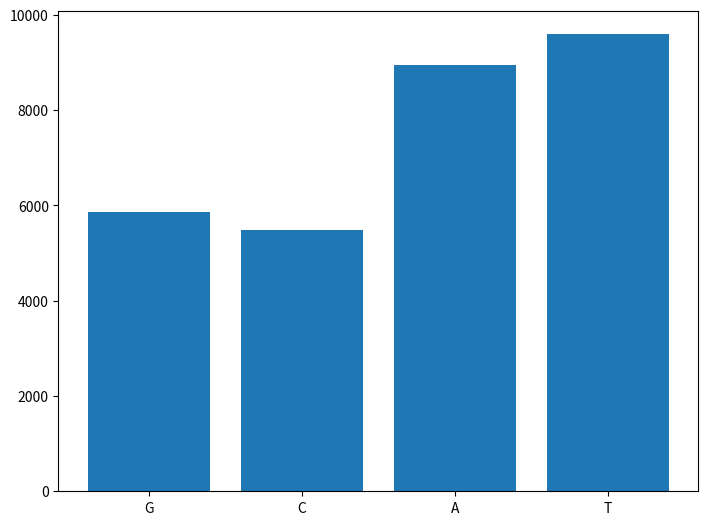

Reproduce this figure in Python.

# Download COVID-19 genome sequence
# https://transfer.ipk-gatersleben.de/upload2/Dcjrj6RO/COVID-19_genome_sequence%20.txt


seq = """ATTAAAGGTTTATACCTTCCCAGGTAACAAACCAACCAACTTTCGATCTCTTGTAGATCTGTTCTCTAAA
CGAACTTTAAAATCTGTGTGGCTGTCACTCGGCTGCATGCTTAGTGCACTCACGCAGTATAATTAATAAC
TAATTACTGTCGTTGACAGGACACGAGTAACTCGTCTATCTTCTGCAGGCTGCTTACGGTTTCGTCCGTG
TTGCAGCCGATCATCAGCACATCTAGGTTTCGTCCGGGTGTGACCGAAAGGTAAGATGGAGAGCCTTGTC
CCTGGTTTCAACGAGAAAACACACGTCCAACTCAGTTTGCCTGTTTTACAGGTTCGCGACGTGCTCGTAC
GTGGCTTTGGAGACTCCGTGGAGGAGGTCTTATCAGAGGCACGTCAACATCTTAAAGATGGCACTTGTGG
CTTAGTAGAAGTTGAAAAAGGCGTTTTGCCTCAACTTGAACAGCCCTATGTGTTCATCAAACGTTCGGAT
GCTCGAACTGCACCTCATGGTCATGTTATGGTTGAGCTGGTAGCAGAACTCGAAGGCATTCAGTACGGTC
GTAGTGGTGAGACACTTGGTGTCCTTGTCCCTCATGTGGGCGAAATACCAGTGGCTTACCGCAAGGTTCT
TCTTCGTAAGAACGGTAATAAAGGAGCTGGTGGCCATAGTTACGGCGCCGATCTAAAGTCATTTGACTTA
GGCGACGAGCTTGGCACTGATCCTTATGAAGATTTTCAAGAAAACTGGAACACTAAACATAGCAGTGGTG
TTACCCGTGAACTCATGCGTGAGCTTAACGGAGGGGCATACACTCGCTATGTCGATAACAACTTCTGTGG
CCCTGATGGCTACCCTCTTGAGTGCATTAAAGACCTTCTAGCACGTGCTGGTAAAGCTTCATGCACTTTG
TCCGAACAACTGGACTTTATTGACACTAAGAGGGGTGTATACTGCTGCCGTGAACATGAGCATGAAATTG
CTTGGTACACGGAACGTTCTGAAAAGAGCTATGAATTGCAGACACCTTTTGAAATTAAATTGGCAAAGAA
ATTTGACACCTTCAATGGGGAATGTCCAAATTTTGTATTTCCCTTAAATTCCATAATCAAGACTATTCAA
CCAAGGGTTGAAAAGAAAAAGCTTGATGGCTTTATGGGTAGAATTCGATCTGTCTATCCAGTTGCGTCAC
CAAATGAATGCAACCAAATGTGCCTTTCAACTCTCATGAAGTGTGATCATTGTGGTGAAACTTCATGGCA
GACGGGCGATTTTGTTAAAGCCACTTGCGAATTTTGTGGCACTGAGAATTTGACTAAAGAAGGTGCCACT
ACTTGTGGTTACTTACCCCAAAATGCTGTTGTTAAAATTTATTGTCCAGCATGTCACAATTCAGAAGTAG
GACCTGAGCATAGTCTTGCCGAATACCATAATGAATCTGGCTTGAAAACCATTCTTCGTAAGGGTGGTCG
CACTATTGCCTTTGGAGGCTGTGTGTTCTCTTATGTTGGTTGCCATAACAAGTGTGCCTATTGGGTTCCA
CGTGCTAGCGCTAACATAGGTTGTAACCATACAGGTGTTGTTGGAGAAGGTTCCGAAGGTCTTAATGACA
ACCTTCTTGAAATACTCCAAAAAGAGAAAGTCAACATCAATATTGTTGGTGACTTTAAACTTAATGAAGA
GATCGCCATTATTTTGGCATCTTTTTCTGCTTCCACAAGTGCTTTTGTGGAAACTGTGAAAGGTTTGGAT
TATAAAGCATTCAAACAAATTGTTGAATCCTGTGGTAATTTTAAAGTTACAAAAGGAAAAGCTAAAAAAG
GTGCCTGGAATATTGGTGAACAGAAATCAATACTGAGTCCTCTTTATGCATTTGCATCAGAGGCTGCTCG
TGTTGTACGATCAATTTTCTCCCGCACTCTTGAAACTGCTCAAAATTCTGTGCGTGTTTTACAGAAGGCC
GCTATAACAATACTAGATGGAATTTCACAGTATTCACTGAGACTCATTGATGCTATGATGTTCACATCTG
ATTTGGCTACTAACAATCTAGTTGTAATGGCCTACATTACAGGTGGTGTTGTTCAGTTGACTTCGCAGTG
GCTAACTAACATCTTTGGCACTGTTTATGAAAAACTCAAACCCGTCCTTGATTGGCTTGAAGAGAAGTTT
AAGGAAGGTGTAGAGTTTCTTAGAGACGGTTGGGAAATTGTTAAATTTATCTCAACCTGTGCTTGTGAAA
TTGTCGGTGGACAAATTGTCACCTGTGCAAAGGAAATTAAGGAGAGTGTTCAGACATTCTTTAAGCTTGT
AAATAAATTTTTGGCTTTGTGTGCTGACTCTATCATTATTGGTGGAGCTAAACTTAAAGCCTTGAATTTA
GGTGAAACATTTGTCACGCACTCAAAGGGATTGTACAGAAAGTGTGTTAAATCCAGAGAAGAAACTGGCC
TACTCATGCCTCTAAAAGCCCCAAAAGAAATTATCTTCTTAGAGGGAGAAACACTTCCCACAGAAGTGTT
AACAGAGGAAGTTGTCTTGAAAACTGGTGATTTACAACCATTAGAACAACCTACTAGTGAAGCTGTTGAA
GCTCCATTGGTTGGTACACCAGTTTGTATTAACGGGCTTATGTTGCTCGAAATCAAAGACACAGAAAAGT
ACTGTGCCCTTGCACCTAATATGATGGTAACAAACAATACCTTCACACTCAAAGGCGGTGCACCAACAAA
GGTTACTTTTGGTGATGACACTGTGATAGAAGTGCAAGGTTACAAGAGTGTGAATATCACTTTTGAACTT
GATGAAAGGATTGATAAAGTACTTAATGAGAAGTGCTCTGCCTATACAGTTGAACTCGGTACAGAAGTAA
ATGAGTTCGCCTGTGTTGTGGCAGATGCTGTCATAAAAACTTTGCAACCAGTATCTGAATTACTTACACC
ACTGGGCATTGATTTAGATGAGTGGAGTATGGCTACATACTACTTATTTGATGAGTCTGGTGAGTTTAAA
TTGGCTTCACATATGTATTGTTCTTTCTACCCTCCAGATGAGGATGAAGAAGAAGGTGATTGTGAAGAAG
AAGAGTTTGAGCCATCAACTCAATATGAGTATGGTACTGAAGATGATTACCAAGGTAAACCTTTGGAATT
TGGTGCCACTTCTGCTGCTCTTCAACCTGAAGAAGAGCAAGAAGAAGATTGGTTAGATGATGATAGTCAA
CAAACTGTTGGTCAACAAGACGGCAGTGAGGACAATCAGACAACTACTATTCAAACAATTGTTGAGGTTC
AACCTCAATTAGAGATGGAACTTACACCAGTTGTTCAGACTATTGAAGTGAATAGTTTTAGTGGTTATTT
AAAACTTACTGACAATGTATACATTAAAAATGCAGACATTGTGGAAGAAGCTAAAAAGGTAAAACCAACA
GTGGTTGTTAATGCAGCCAATGTTTACCTTAAACATGGAGGAGGTGTTGCAGGAGCCTTAAATAAGGCTA
CTAACAATGCCATGCAAGTTGAATCTGATGATTACATAGCTACTAATGGACCACTTAAAGTGGGTGGTAG
TTGTGTTTTAAGCGGACACAATCTTGCTAAACACTGTCTTCATGTTGTCGGCCCAAATGTTAACAAAGGT
GAAGACATTCAACTTCTTAAGAGTGCTTATGAAAATTTTAATCAGCACGAAGTTCTACTTGCACCATTAT
TATCAGCTGGTATTTTTGGTGCTGACCCTATACATTCTTTAAGAGTTTGTGTAGATACTGTTCGCACAAA
TGTCTACTTAGCTGTCTTTGATAAAAATCTCTATGACAAACTTGTTTCAAGCTTTTTGGAAATGAAGAGT
GAAAAGCAAGTTGAACAAAAGATCGCTGAGATTCCTAAAGAGGAAGTTAAGCCATTTATAACTGAAAGTA
AACCTTCAGTTGAACAGAGAAAACAAGATGATAAGAAAATCAAAGCTTGTGTTGAAGAAGTTACAACAAC
TCTGGAAGAAACTAAGTTCCTCACAGAAAACTTGTTACTTTATATTGACATTAATGGCAATCTTCATCCA
GATTCTGCCACTCTTGTTAGTGACATTGACATCACTTTCTTAAAGAAAGATGCTCCATATATAGTGGGTG
ATGTTGTTCAAGAGGGTGTTTTAACTGCTGTGGTTATACCTACTAAAAAGGCTGGTGGCACTACTGAAAT
GCTAGCGAAAGCTTTGAGAAAAGTGCCAACAGACAATTATATAACCACTTACCCGGGTCAGGGTTTAAAT
GGTTACACTGTAGAGGAGGCAAAGACAGTGCTTAAAAAGTGTAAAAGTGCCTTTTACATTCTACCATCTA
TTATCTCTAATGAGAAGCAAGAAATTCTTGGAACTGTTTCTTGGAATTTGCGAGAAATGCTTGCACATGC
AGAAGAAACACGCAAATTAATGCCTGTCTGTGTGGAAACTAAAGCCATAGTTTCAACTATACAGCGTAAA
TATAAGGGTATTAAAATACAAGAGGGTGTGGTTGATTATGGTGCTAGATTTTACTTTTACACCAGTAAAA
CAACTGTAGCGTCACTTATCAACACACTTAACGATCTAAATGAAACTCTTGTTACAATGCCACTTGGCTA
TGTAACACATGGCTTAAATTTGGAAGAAGCTGCTCGGTATATGAGATCTCTCAAAGTGCCAGCTACAGTT
TCTGTTTCTTCACCTGATGCTGTTACAGCGTATAATGGTTATCTTACTTCTTCTTCTAAAACACCTGAAG
AACATTTTATTGAAACCATCTCACTTGCTGGTTCCTATAAAGATTGGTCCTATTCTGGACAATCTACACA
ACTAGGTATAGAATTTCTTAAGAGAGGTGATAAAAGTGTATATTACACTAGTAATCCTACCACATTCCAC
CTAGATGGTGAAGTTATCACCTTTGACAATCTTAAGACACTTCTTTCTTTGAGAGAAGTGAGGACTATTA
AGGTGTTTACAACAGTAGACAACATTAACCTCCACACGCAAGTTGTGGACATGTCAATGACATATGGACA
ACAGTTTGGTCCAACTTATTTGGATGGAGCTGATGTTACTAAAATAAAACCTCATAATTCACATGAAGGT
AAAACATTTTATGTTTTACCTAATGATGACACTCTACGTGTTGAGGCTTTTGAGTACTACCACACAACTG
ATCCTAGTTTTCTGGGTAGGTACATGTCAGCATTAAATCACACTAAAAAGTGGAAATACCCACAAGTTAA
TGGTTTAACTTCTATTAAATGGGCAGATAACAACTGTTATCTTGCCACTGCATTGTTAACACTCCAACAA
ATAGAGTTGAAGTTTAATCCACCTGCTCTACAAGATGCTTATTACAGAGCAAGGGCTGGTGAAGCTGCTA
ACTTTTGTGCACTTATCTTAGCCTACTGTAATAAGACAGTAGGTGAGTTAGGTGATGTTAGAGAAACAAT
GAGTTACTTGTTTCAACATGCCAATTTAGATTCTTGCAAAAGAGTCTTGAACGTGGTGTGTAAAACTTGT
GGACAACAGCAGACAACCCTTAAGGGTGTAGAAGCTGTTATGTACATGGGCACACTTTCTTATGAACAAT
TTAAGAAAGGTGTTCAGATACCTTGTACGTGTGGTAAACAAGCTACAAAATATCTAGTACAACAGGAGTC
ACCTTTTGTTATGATGTCAGCACCACCTGCTCAGTATGAACTTAAGCATGGTACATTTACTTGTGCTAGT
GAGTACACTGGTAATTACCAGTGTGGTCACTATAAACATATAACTTCTAAAGAAACTTTGTATTGCATAG
ACGGTGCTTTACTTACAAAGTCCTCAGAATACAAAGGTCCTATTACGGATGTTTTCTACAAAGAAAACAG
TTACACAACAACCATAAAACCAGTTACTTATAAATTGGATGGTGTTGTTTGTACAGAAATTGACCCTAAG
TTGGACAATTATTATAAGAAAGACAATTCTTATTTCACAGAGCAACCAATTGATCTTGTACCAAACCAAC
CATATCCAAACGCAAGCTTCGATAATTTTAAGTTTGTATGTGATAATATCAAATTTGCTGATGATTTAAA
CCAGTTAACTGGTTATAAGAAACCTGCTTCAAGAGAGCTTAAAGTTACATTTTTCCCTGACTTAAATGGT
GATGTGGTGGCTATTGATTATAAACACTACACACCCTCTTTTAAGAAAGGAGCTAAATTGTTACATAAAC
CTATTGTTTGGCATGTTAACAATGCAACTAATAAAGCCACGTATAAACCAAATACCTGGTGTATACGTTG
TCTTTGGAGCACAAAACCAGTTGAAACATCAAATTCGTTTGATGTACTGAAGTCAGAGGACGCGCAGGGA
ATGGATAATCTTGCCTGCGAAGATCTAAAACCAGTCTCTGAAGAAGTAGTGGAAAATCCTACCATACAGA
AAGACGTTCTTGAGTGTAATGTGAAAACTACCGAAGTTGTAGGAGACATTATACTTAAACCAGCAAATAA
TAGTTTAAAAATTACAGAAGAGGTTGGCCACACAGATCTAATGGCTGCTTATGTAGACAATTCTAGTCTT
ACTATTAAGAAACCTAATGAATTATCTAGAGTATTAGGTTTGAAAACCCTTGCTACTCATGGTTTAGCTG
CTGTTAATAGTGTCCCTTGGGATACTATAGCTAATTATGCTAAGCCTTTTCTTAACAAAGTTGTTAGTAC
AACTACTAACATAGTTACACGGTGTTTAAACCGTGTTTGTACTAATTATATGCCTTATTTCTTTACTTTA
TTGCTACAATTGTGTACTTTTACTAGAAGTACAAATTCTAGAATTAAAGCATCTATGCCGACTACTATAG
CAAAGAATACTGTTAAGAGTGTCGGTAAATTTTGTCTAGAGGCTTCATTTAATTATTTGAAGTCACCTAA
TTTTTCTAAACTGATAAATATTATAATTTGGTTTTTACTATTAAGTGTTTGCCTAGGTTCTTTAATCTAC
TCAACCGCTGCTTTAGGTGTTTTAATGTCTAATTTAGGCATGCCTTCTTACTGTACTGGTTACAGAGAAG
GCTATTTGAACTCTACTAATGTCACTATTGCAACCTACTGTACTGGTTCTATACCTTGTAGTGTTTGTCT
TAGTGGTTTAGATTCTTTAGACACCTATCCTTCTTTAGAAACTATACAAATTACCATTTCATCTTTTAAA
TGGGATTTAACTGCTTTTGGCTTAGTTGCAGAGTGGTTTTTGGCATATATTCTTTTCACTAGGTTTTTCT
ATGTACTTGGATTGGCTGCAATCATGCAATTGTTTTTCAGCTATTTTGCAGTACATTTTATTAGTAATTC
TTGGCTTATGTGGTTAATAATTAATCTTGTACAAATGGCCCCGATTTCAGCTATGGTTAGAATGTACATC
TTCTTTGCATCATTTTATTATGTATGGAAAAGTTATGTGCATGTTGTAGACGGTTGTAATTCATCAACTT
GTATGATGTGTTACAAACGTAATAGAGCAACAAGAGTCGAATGTACAACTATTGTTAATGGTGTTAGAAG
GTCCTTTTATGTCTATGCTAATGGAGGTAAAGGCTTTTGCAAACTACACAATTGGAATTGTGTTAATTGT
GATACATTCTGTGCTGGTAGTACATTTATTAGTGATGAAGTTGCGAGAGACTTGTCACTACAGTTTAAAA
GACCAATAAATCCTACTGACCAGTCTTCTTACATCGTTGATAGTGTTACAGTGAAGAATGGTTCCATCCA
TCTTTACTTTGATAAAGCTGGTCAAAAGACTTATGAAAGACATTCTCTCTCTCATTTTGTTAACTTAGAC
AACCTGAGAGCTAATAACACTAAAGGTTCATTGCCTATTAATGTTATAGTTTTTGATGGTAAATCAAAAT
GTGAAGAATCATCTGCAAAATCAGCGTCTGTTTACTACAGTCAGCTTATGTGTCAACCTATACTGTTACT
AGATCAGGCATTAGTGTCTGATGTTGGTGATAGTGCGGAAGTTGCAGTTAAAATGTTTGATGCTTACGTT
AATACGTTTTCATCAACTTTTAACGTACCAATGGAAAAACTCAAAACACTAGTTGCAACTGCAGAAGCTG
AACTTGCAAAGAATGTGTCCTTAGACAATGTCTTATCTACTTTTATTTCAGCAGCTCGGCAAGGGTTTGT
TGATTCAGATGTAGAAACTAAAGATGTTGTTGAATGTCTTAAATTGTCACATCAATCTGACATAGAAGTT
ACTGGCGATAGTTGTAATAACTATATGCTCACCTATAACAAAGTTGAAAACATGACACCCCGTGACCTTG
GTGCTTGTATTGACTGTAGTGCGCGTCATATTAATGCGCAGGTAGCAAAAAGTCACAACATTGCTTTGAT
ATGGAACGTTAAAGATTTCATGTCATTGTCTGAACAACTACGAAAACAAATACGTAGTGCTGCTAAAAAG
AATAACTTACCTTTTAAGTTGACATGTGCAACTACTAGACAAGTTGTTAATGTTGTAACAACAAAGATAG
CACTTAAGGGTGGTAAAATTGTTAATAATTGGTTGAAGCAGTTAATTAAAGTTACACTTGTGTTCCTTTT
TGTTGCTGCTATTTTCTATTTAATAACACCTGTTCATGTCATGTCTAAACATACTGACTTTTCAAGTGAA
ATCATAGGATACAAGGCTATTGATGGTGGTGTCACTCGTGACATAGCATCTACAGATACTTGTTTTGCTA
ACAAACATGCTGATTTTGACACATGGTTTAGCCAGCGTGGTGGTAGTTATACTAATGACAAAGCTTGCCC
ATTGATTGCTGCAGTCATAACAAGAGAAGTGGGTTTTGTCGTGCCTGGTTTGCCTGGCACGATATTACGC
ACAACTAATGGTGACTTTTTGCATTTCTTACCTAGAGTTTTTAGTGCAGTTGGTAACATCTGTTACACAC
CATCAAAACTTATAGAGTACACTGACTTTGCAACATCAGCTTGTGTTTTGGCTGCTGAATGTACAATTTT
TAAAGATGCTTCTGGTAAGCCAGTACCATATTGTTATGATACCAATGTACTAGAAGGTTCTGTTGCTTAT
GAAAGTTTACGCCCTGACACACGTTATGTGCTCATGGATGGCTCTATTATTCAATTTCCTAACACCTACC
TTGAAGGTTCTGTTAGAGTGGTAACAACTTTTGATTCTGAGTACTGTAGGCACGGCACTTGTGAAAGATC
AGAAGCTGGTGTTTGTGTATCTACTAGTGGTAGATGGGTACTTAACAATGATTATTACAGATCTTTACCA
GGAGTTTTCTGTGGTGTAGATGCTGTAAATTTACTTACTAATATGTTTACACCACTAATTCAACCTATTG
GTGCTTTGGACATATCAGCATCTATAGTAGCTGGTGGTATTGTAGCTATCGTAGTAACATGCCTTGCCTA
CTATTTTATGAGGTTTAGAAGAGCTTTTGGTGAATACAGTCATGTAGTTGCCTTTAATACTTTACTATTC
CTTATGTCATTCACTGTACTCTGTTTAACACCAGTTTACTCATTCTTACCTGGTGTTTATTCTGTTATTT
ACTTGTACTTGACATTTTATCTTACTAATGATGTTTCTTTTTTAGCACATATTCAGTGGATGGTTATGTT
CACACCTTTAGTACCTTTCTGGATAACAATTGCTTATATCATTTGTATTTCCACAAAGCATTTCTATTGG
TTCTTTAGTAATTACCTAAAGAGACGTGTAGTCTTTAATGGTGTTTCCTTTAGTACTTTTGAAGAAGCTG
CGCTGTGCACCTTTTTGTTAAATAAAGAAATGTATCTAAAGTTGCGTAGTGATGTGCTATTACCTCTTAC
GCAATATAATAGATACTTAGCTCTTTATAATAAGTACAAGTATTTTAGTGGAGCAATGGATACAACTAGC
TACAGAGAAGCTGCTTGTTGTCATCTCGCAAAGGCTCTCAATGACTTCAGTAACTCAGGTTCTGATGTTC
TTTACCAACCACCACAAACCTCTATCACCTCAGCTGTTTTGCAGAGTGGTTTTAGAAAAATGGCATTCCC
ATCTGGTAAAGTTGAGGGTTGTATGGTACAAGTAACTTGTGGTACAACTACACTTAACGGTCTTTGGCTT
GATGACGTAGTTTACTGTCCAAGACATGTGATCTGCACCTCTGAAGACATGCTTAACCCTAATTATGAAG
ATTTACTCATTCGTAAGTCTAATCATAATTTCTTGGTACAGGCTGGTAATGTTCAACTCAGGGTTATTGG
ACATTCTATGCAAAATTGTGTACTTAAGCTTAAGGTTGATACAGCCAATCCTAAGACACCTAAGTATAAG
TTTGTTCGCATTCAACCAGGACAGACTTTTTCAGTGTTAGCTTGTTACAATGGTTCACCATCTGGTGTTT
ACCAATGTGCTATGAGGCCCAATTTCACTATTAAGGGTTCATTCCTTAATGGTTCATGTGGTAGTGTTGG
TTTTAACATAGATTATGACTGTGTCTCTTTTTGTTACATGCACCATATGGAATTACCAACTGGAGTTCAT
GCTGGCACAGACTTAGAAGGTAACTTTTATGGACCTTTTGTTGACAGGCAAACAGCACAAGCAGCTGGTA
CGGACACAACTATTACAGTTAATGTTTTAGCTTGGTTGTACGCTGCTGTTATAAATGGAGACAGGTGGTT
TCTCAATCGATTTACCACAACTCTTAATGACTTTAACCTTGTGGCTATGAAGTACAATTATGAACCTCTA
ACACAAGACCATGTTGACATACTAGGACCTCTTTCTGCTCAAACTGGAATTGCCGTTTTAGATATGTGTG
CTTCATTAAAAGAATTACTGCAAAATGGTATGAATGGACGTACCATATTGGGTAGTGCTTTATTAGAAGA
TGAATTTACACCTTTTGATGTTGTTAGACAATGCTCAGGTGTTACTTTCCAAAGTGCAGTGAAAAGAACA
ATCAAGGGTACACACCACTGGTTGTTACTCACAATTTTGACTTCACTTTTAGTTTTAGTCCAGAGTACTC
AATGGTCTTTGTTCTTTTTTTTGTATGAAAATGCCTTTTTACCTTTTGCTATGGGTATTATTGCTATGTC
TGCTTTTGCAATGATGTTTGTCAAACATAAGCATGCATTTCTCTGTTTGTTTTTGTTACCTTCTCTTGCC
ACTGTAGCTTATTTTAATATGGTCTATATGCCTGCTAGTTGGGTGATGCGTATTATGACATGGTTGGATA
TGGTTGATACTAGTTTGTCTGGTTTTAAGCTAAAAGACTGTGTTATGTATGCATCAGCTGTAGTGTTACT
AATCCTTATGACAGCAAGAACTGTGTATGATGATGGTGCTAGGAGAGTGTGGACACTTATGAATGTCTTG
ACACTCGTTTATAAAGTTTATTATGGTAATGCTTTAGATCAAGCCATTTCCATGTGGGCTCTTATAATCT
CTGTTACTTCTAACTACTCAGGTGTAGTTACAACTGTCATGTTTTTGGCCAGAGGTATTGTTTTTATGTG
TGTTGAGTATTGCCCTATTTTCTTCATAACTGGTAATACACTTCAGTGTATAATGCTAGTTTATTGTTTC
TTAGGCTATTTTTGTACTTGTTACTTTGGCCTCTTTTGTTTACTCAACCGCTACTTTAGACTGACTCTTG
GTGTTTATGATTACTTAGTTTCTACACAGGAGTTTAGATATATGAATTCACAGGGACTACTCCCACCCAA
GAATAGCATAGATGCCTTCAAACTCAACATTAAATTGTTGGGTGTTGGTGGCAAACCTTGTATCAAAGTA
GCCACTGTACAGTCTAAAATGTCAGATGTAAAGTGCACATCAGTAGTCTTACTCTCAGTTTTGCAACAAC
TCAGAGTAGAATCATCATCTAAATTGTGGGCTCAATGTGTCCAGTTACACAATGACATTCTCTTAGCTAA
AGATACTACTGAAGCCTTTGAAAAAATGGTTTCACTACTTTCTGTTTTGCTTTCCATGCAGGGTGCTGTA
GACATAAACAAGCTTTGTGAAGAAATGCTGGACAACAGGGCAACCTTACAAGCTATAGCCTCAGAGTTTA
GTTCCCTTCCATCATATGCAGCTTTTGCTACTGCTCAAGAAGCTTATGAGCAGGCTGTTGCTAATGGTGA
TTCTGAAGTTGTTCTTAAAAAGTTGAAGAAGTCTTTGAATGTGGCTAAATCTGAATTTGACCGTGATGCA
GCCATGCAACGTAAGTTGGAAAAGATGGCTGATCAAGCTATGACCCAAATGTATAAACAGGCTAGATCTG
AGGACAAGAGGGCAAAAGTTACTAGTGCTATGCAGACAATGCTTTTCACTATGCTTAGAAAGTTGGATAA
TGATGCACTCAACAACATTATCAACAATGCAAGAGATGGTTGTGTTCCCTTGAACATAATACCTCTTACA
ACAGCAGCCAAACTAATGGTTGTCATACCAGACTATAACACATATAAAAATACGTGTGATGGTACAACAT
TTACTTATGCATCAGCATTGTGGGAAATCCAACAGGTTGTAGATGCAGATAGTAAAATTGTTCAACTTAG
TGAAATTAGTATGGACAATTCACCTAATTTAGCATGGCCTCTTATTGTAACAGCTTTAAGGGCCAATTCT
GCTGTCAAATTACAGAATAATGAGCTTAGTCCTGTTGCACTACGACAGATGTCTTGTGCTGCCGGTACTA
CACAAACTGCTTGCACTGATGACAATGCGTTAGCTTACTACAACACAACAAAGGGAGGTAGGTTTGTACT
TGCACTGTTATCCGATTTACAGGATTTGAAATGGGCTAGATTCCCTAAGAGTGATGGAACTGGTACTATC
TATACAGAACTGGAACCACCTTGTAGGTTTGTTACAGACACACCTAAAGGTCCTAAAGTGAAGTATTTAT
ACTTTATTAAAGGATTAAACAACCTAAATAGAGGTATGGTACTTGGTAGTTTAGCTGCCACAGTACGTCT
ACAAGCTGGTAATGCAACAGAAGTGCCTGCCAATTCAACTGTATTATCTTTCTGTGCTTTTGCTGTAGAT
GCTGCTAAAGCTTACAAAGATTATCTAGCTAGTGGGGGACAACCAATCACTAATTGTGTTAAGATGTTGT
GTACACACACTGGTACTGGTCAGGCAATAACAGTTACACCGGAAGCCAATATGGATCAAGAATCCTTTGG
TGGTGCATCGTGTTGTCTGTACTGCCGTTGCCACATAGATCATCCAAATCCTAAAGGATTTTGTGACTTA
AAAGGTAAGTATGTACAAATACCTACAACTTGTGCTAATGACCCTGTGGGTTTTACACTTAAAAACACAG
TCTGTACCGTCTGCGGTATGTGGAAAGGTTATGGCTGTAGTTGTGATCAACTCCGCGAACCCATGCTTCA
GTCAGCTGATGCACAATCGTTTTTAAACGGGTTTGCGGTGTAAGTGCAGCCCGTCTTACACCGTGCGGCA
CAGGCACTAGTACTGATGTCGTATACAGGGCTTTTGACATCTACAATGATAAAGTAGCTGGTTTTGCTAA
ATTCCTAAAAACTAATTGTTGTCGCTTCCAAGAAAAGGACGAAGATGACAATTTAATTGATTCTTACTTT
GTAGTTAAGAGACACACTTTCTCTAACTACCAACATGAAGAAACAATTTATAATTTACTTAAGGATTGTC
CAGCTGTTGCTAAACATGACTTCTTTAAGTTTAGAATAGACGGTGACATGGTACCACATATATCACGTCA
ACGTCTTACTAAATACACAATGGCAGACCTCGTCTATGCTTTAAGGCATTTTGATGAAGGTAATTGTGAC
ACATTAAAAGAAATACTTGTCACATACAATTGTTGTGATGATGATTATTTCAATAAAAAGGACTGGTATG
ATTTTGTAGAAAACCCAGATATATTACGCGTATACGCCAACTTAGGTGAACGTGTACGCCAAGCTTTGTT
AAAAACAGTACAATTCTGTGATGCCATGCGAAATGCTGGTATTGTTGGTGTACTGACATTAGATAATCAA
GATCTCAATGGTAACTGGTATGATTTCGGTGATTTCATACAAACCACGCCAGGTAGTGGAGTTCCTGTTG
TAGATTCTTATTATTCATTGTTAATGCCTATATTAACCTTGACCAGGGCTTTAACTGCAGAGTCACATGT
TGACACTGACTTAACAAAGCCTTACATTAAGTGGGATTTGTTAAAATATGACTTCACGGAAGAGAGGTTA
AAACTCTTTGACCGTTATTTTAAATATTGGGATCAGACATACCACCCAAATTGTGTTAACTGTTTGGATG
ACAGATGCATTCTGCATTGTGCAAACTTTAATGTTTTATTCTCTACAGTGTTCCCACCTACAAGTTTTGG
ACCACTAGTGAGAAAAATATTTGTTGATGGTGTTCCATTTGTAGTTTCAACTGGATACCACTTCAGAGAG
CTAGGTGTTGTACATAATCAGGATGTAAACTTACATAGCTCTAGACTTAGTTTTAAGGAATTACTTGTGT
ATGCTGCTGACCCTGCTATGCACGCTGCTTCTGGTAATCTATTACTAGATAAACGCACTACGTGCTTTTC
AGTAGCTGCACTTACTAACAATGTTGCTTTTCAAACTGTCAAACCCGGTAATTTTAACAAAGACTTCTAT
GACTTTGCTGTGTCTAAGGGTTTCTTTAAGGAAGGAAGTTCTGTTGAATTAAAACACTTCTTCTTTGCTC
AGGATGGTAATGCTGCTATCAGCGATTATGACTACTATCGTTATAATCTACCAACAATGTGTGATATCAG
ACAACTACTATTTGTAGTTGAAGTTGTTGATAAGTACTTTGATTGTTACGATGGTGGCTGTATTAATGCT
AACCAAGTCATCGTCAACAACCTAGACAAATCAGCTGGTTTTCCATTTAATAAATGGGGTAAGGCTAGAC
TTTATTATGATTCAATGAGTTATGAGGATCAAGATGCACTTTTCGCATATACAAAACGTAATGTCATCCC
TACTATAACTCAAATGAATCTTAAGTATGCCATTAGTGCAAAGAATAGAGCTCGCACCGTAGCTGGTGTC
TCTATCTGTAGTACTATGACCAATAGACAGTTTCATCAAAAATTATTGAAATCAATAGCCGCCACTAGAG
GAGCTACTGTAGTAATTGGAACAAGCAAATTCTATGGTGGTTGGCACAACATGTTAAAAACTGTTTATAG
TGATGTAGAAAACCCTCACCTTATGGGTTGGGATTATCCTAAATGTGATAGAGCCATGCCTAACATGCTT
AGAATTATGGCCTCACTTGTTCTTGCTCGCAAACATACAACGTGTTGTAGCTTGTCACACCGTTTCTATA
GATTAGCTAATGAGTGTGCTCAAGTATTGAGTGAAATGGTCATGTGTGGCGGTTCACTATATGTTAAACC
AGGTGGAACCTCATCAGGAGATGCCACAACTGCTTATGCTAATAGTGTTTTTAACATTTGTCAAGCTGTC
ACGGCCAATGTTAATGCACTTTTATCTACTGATGGTAACAAAATTGCCGATAAGTATGTCCGCAATTTAC
AACACAGACTTTATGAGTGTCTCTATAGAAATAGAGATGTTGACACAGACTTTGTGAATGAGTTTTACGC
ATATTTGCGTAAACATTTCTCAATGATGATACTCTCTGACGATGCTGTTGTGTGTTTCAATAGCACTTAT
GCATCTCAAGGTCTAGTGGCTAGCATAAAGAACTTTAAGTCAGTTCTTTATTATCAAAACAATGTTTTTA
TGTCTGAAGCAAAATGTTGGACTGAGACTGACCTTACTAAAGGACCTCATGAATTTTGCTCTCAACATAC
AATGCTAGTTAAACAGGGTGATGATTATGTGTACCTTCCTTACCCAGATCCATCAAGAATCCTAGGGGCC
GGCTGTTTTGTAGATGATATCGTAAAAACAGATGGTACACTTATGATTGAACGGTTCGTGTCTTTAGCTA
TAGATGCTTACCCACTTACTAAACATCCTAATCAGGAGTATGCTGATGTCTTTCATTTGTACTTACAATA
CATAAGAAAGCTACATGATGAGTTAACAGGACACATGTTAGACATGTATTCTGTTATGCTTACTAATGAT
AACACTTCAAGGTATTGGGAACCTGAGTTTTATGAGGCTATGTACACACCGCATACAGTCTTACAGGCTG
TTGGGGCTTGTGTTCTTTGCAATTCACAGACTTCATTAAGATGTGGTGCTTGCATACGTAGACCATTCTT
ATGTTGTAAATGCTGTTACGACCATGTCATATCAACATCACATAAATTAGTCTTGTCTGTTAATCCGTAT
GTTTGCAATGCTCCAGGTTGTGATGTCACAGATGTGACTCAACTTTACTTAGGAGGTATGAGCTATTATT
GTAAATCACATAAACCACCCATTAGTTTTCCATTGTGTGCTAATGGACAAGTTTTTGGTTTATATAAAAA
TACATGTGTTGGTAGCGATAATGTTACTGACTTTAATGCAATTGCAACATGTGACTGGACAAATGCTGGT
GATTACATTTTAGCTAACACCTGTACTGAAAGACTCAAGCTTTTTGCAGCAGAAACGCTCAAAGCTACTG
AGGAGACATTTAAACTGTCTTATGGTATTGCTACTGTACGTGAAGTGCTGTCTGACAGAGAATTACATCT
TTCATGGGAAGTTGGTAAACCTAGACCACCACTTAACCGAAATTATGTCTTTACTGGTTATCGTGTAACT
AAAAACAGTAAAGTACAAATAGGAGAGTACACCTTTGAAAAAGGTGACTATGGTGATGCTGTTGTTTACC
GAGGTACAACAACTTACAAATTAAATGTTGGTGATTATTTTGTGCTGACATCACATACAGTAATGCCATT
AAGTGCACCTACACTAGTGCCACAAGAGCACTATGTTAGAATTACTGGCTTATACCCAACACTCAATATC
TCAGATGAGTTTTCTAGCAATGTTGCAAATTATCAAAAGGTTGGTATGCAAAAGTATTCTACACTCCAGG
GACCACCTGGTACTGGTAAGAGTCATTTTGCTATTGGCCTAGCTCTCTACTACCCTTCTGCTCGCATAGT
GTATACAGCTTGCTCTCATGCCGCTGTTGATGCACTATGTGAGAAGGCATTAAAATATTTGCCTATAGAT
AAATGTAGTAGAATTATACCTGCACGTGCTCGTGTAGAGTGTTTTGATAAATTCAAAGTGAATTCAACAT
TAGAACAGTATGTCTTTTGTACTGTAAATGCATTGCCTGAGACGACAGCAGATATAGTTGTCTTTGATGA
AATTTCAATGGCCACAAATTATGATTTGAGTGTTGTCAATGCCAGATTACGTGCTAAGCACTATGTGTAC
ATTGGCGACCCTGCTCAATTACCTGCACCACGCACATTGCTAACTAAGGGCACACTAGAACCAGAATATT
TCAATTCAGTGTGTAGACTTATGAAAACTATAGGTCCAGACATGTTCCTCGGAACTTGTCGGCGTTGTCC
TGCTGAAATTGTTGACACTGTGAGTGCTTTGGTTTATGATAATAAGCTTAAAGCACATAAAGACAAATCA
GCTCAATGCTTTAAAATGTTTTATAAGGGTGTTATCACGCATGATGTTTCATCTGCAATTAACAGGCCAC
AAATAGGCGTGGTAAGAGAATTCCTTACACGTAACCCTGCTTGGAGAAAAGCTGTCTTTATTTCACCTTA
TAATTCACAGAATGCTGTAGCCTCAAAGATTTTGGGACTACCAACTCAAACTGTTGATTCATCACAGGGC
TCAGAATATGACTATGTCATATTCACTCAAACCACTGAAACAGCTCACTCTTGTAATGTAAACAGATTTA
ATGTTGCTATTACCAGAGCAAAAGTAGGCATACTTTGCATAATGTCTGATAGAGACCTTTATGACAAGTT
GCAATTTACAAGTCTTGAAATTCCACGTAGGAATGTGGCAACTTTACAAGCTGAAAATGTAACAGGACTC
TTTAAAGATTGTAGTAAGGTAATCACTGGGTTACATCCTACACAGGCACCTACACACCTCAGTGTTGACA
CTAAATTCAAAACTGAAGGTTTATGTGTTGACATACCTGGCATACCTAAGGACATGACCTATAGAAGACT
CATCTCTATGATGGGTTTTAAAATGAATTATCAAGTTAATGGTTACCCTAACATGTTTATCACCCGCGAA
GAAGCTATAAGACATGTACGTGCATGGATTGGCTTCGATGTCGAGGGGTGTCATGCTACTAGAGAAGCTG
TTGGTACCAATTTACCTTTACAGCTAGGTTTTTCTACAGGTGTTAACCTAGTTGCTGTACCTACAGGTTA
TGTTGATACACCTAATAATACAGATTTTTCCAGAGTTAGTGCTAAACCACCGCCTGGAGATCAATTTAAA
CACCTCATACCACTTATGTACAAAGGACTTCCTTGGAATGTAGTGCGTATAAAGATTGTACAAATGTTAA
GTGACACACTTAAAAATCTCTCTGACAGAGTCGTATTTGTCTTATGGGCACATGGCTTTGAGTTGACATC
TATGAAGTATTTTGTGAAAATAGGACCTGAGCGCACCTGTTGTCTATGTGATAGACGTGCCACATGCTTT
TCCACTGCTTCAGACACTTATGCCTGTTGGCATCATTCTATTGGATTTGATTACGTCTATAATCCGTTTA
TGATTGATGTTCAACAATGGGGTTTTACAGGTAACCTACAAAGCAACCATGATCTGTATTGTCAAGTCCA
TGGTAATGCACATGTAGCTAGTTGTGATGCAATCATGACTAGGTGTCTAGCTGTCCACGAGTGCTTTGTT
AAGCGTGTTGACTGGACTATTGAATATCCTATAATTGGTGATGAACTGAAGATTAATGCGGCTTGTAGAA
AGGTTCAACACATGGTTGTTAAAGCTGCATTATTAGCAGACAAATTCCCAGTTCTTCACGACATTGGTAA
CCCTAAAGCTATTAAGTGTGTACCTCAAGCTGATGTAGAATGGAAGTTCTATGATGCACAGCCTTGTAGT
GACAAAGCTTATAAAATAGAAGAATTATTCTATTCTTATGCCACACATTCTGACAAATTCACAGATGGTG
TATGCCTATTTTGGAATTGCAATGTCGATAGATATCCTGCTAATTCCATTGTTTGTAGATTTGACACTAG
AGTGCTATCTAACCTTAACTTGCCTGGTTGTGATGGTGGCAGTTTGTATGTAAATAAACATGCATTCCAC
ACACCAGCTTTTGATAAAAGTGCTTTTGTTAATTTAAAACAATTACCATTTTTCTATTACTCTGACAGTC
CATGTGAGTCTCATGGAAAACAAGTAGTGTCAGATATAGATTATGTACCACTAAAGTCTGCTACGTGTAT
AACACGTTGCAATTTAGGTGGTGCTGTCTGTAGACATCATGCTAATGAGTACAGATTGTATCTCGATGCT
TATAACATGATGATCTCAGCTGGCTTTAGCTTGTGGGTTTACAAACAATTTGATACTTATAACCTCTGGA
ACACTTTTACAAGACTTCAGAGTTTAGAAAATGTGGCTTTTAATGTTGTAAATAAGGGACACTTTGATGG
ACAACAGGGTGAAGTACCAGTTTCTATCATTAATAACACTGTTTACACAAAAGTTGATGGTGTTGATGTA
GAATTGTTTGAAAATAAAACAACATTACCTGTTAATGTAGCATTTGAGCTTTGGGCTAAGCGCAACATTA
AACCAGTACCAGAGGTGAAAATACTCAATAATTTGGGTGTGGACATTGCTGCTAATACTGTGATCTGGGA
CTACAAAAGAGATGCTCCAGCACATATATCTACTATTGGTGTTTGTTCTATGACTGACATAGCCAAGAAA
CCAACTGAAACGATTTGTGCACCACTCACTGTCTTTTTTGATGGTAGAGTTGATGGTCAAGTAGACTTAT
TTAGAAATGCCCGTAATGGTGTTCTTATTACAGAAGGTAGTGTTAAAGGTTTACAACCATCTGTAGGTCC
CAAACAAGCTAGTCTTAATGGAGTCACATTAATTGGAGAAGCCGTAAAAACACAGTTCAATTATTATAAG
AAAGTTGATGGTGTTGTCCAACAATTACCTGAAACTTACTTTACTCAGAGTAGAAATTTACAAGAATTTA
AACCCAGGAGTCAAATGGAAATTGATTTCTTAGAATTAGCTATGGATGAATTCATTGAACGGTATAAATT
AGAAGGCTATGCCTTCGAACATATCGTTTATGGAGATTTTAGTCATAGTCAGTTAGGTGGTTTACATCTA
CTGATTGGACTAGCTAAACGTTTTAAGGAATCACCTTTTGAATTAGAAGATTTTATTCCTATGGACAGTA
CAGTTAAAAACTATTTCATAACAGATGCGCAAACAGGTTCATCTAAGTGTGTGTGTTCTGTTATTGATTT
ATTACTTGATGATTTTGTTGAAATAATAAAATCCCAAGATTTATCTGTAGTTTCTAAGGTTGTCAAAGTG
ACTATTGACTATACAGAAATTTCATTTATGCTTTGGTGTAAAGATGGCCATGTAGAAACATTTTACCCAA
AATTACAATCTAGTCAAGCGTGGCAACCGGGTGTTGCTATGCCTAATCTTTACAAAATGCAAAGAATGCT
ATTAGAAAAGTGTGACCTTCAAAATTATGGTGATAGTGCAACATTACCTAAAGGCATAATGATGAATGTC
GCAAAATATACTCAACTGTGTCAATATTTAAACACATTAACATTAGCTGTACCCTATAATATGAGAGTTA
TACATTTTGGTGCTGGTTCTGATAAAGGAGTTGCACCAGGTACAGCTGTTTTAAGACAGTGGTTGCCTAC
GGGTACGCTGCTTGTCGATTCAGATCTTAATGACTTTGTCTCTGATGCAGATTCAACTTTGATTGGTGAT
TGTGCAACTGTACATACAGCTAATAAATGGGATCTCATTATTAGTGATATGTACGACCCTAAGACTAAAA
ATGTTACAAAAGAAAATGACTCTAAAGAGGGTTTTTTCACTTACATTTGTGGGTTTATACAACAAAAGCT
AGCTCTTGGAGGTTCCGTGGCTATAAAGATAACAGAACATTCTTGGAATGCTGATCTTTATAAGCTCATG
GGACACTTCGCATGGTGGACAGCCTTTGTTACTAATGTGAATGCGTCATCATCTGAAGCATTTTTAATTG
GATGTAATTATCTTGGCAAACCACGCGAACAAATAGATGGTTATGTCATGCATGCAAATTACATATTTTG
GAGGAATACAAATCCAATTCAGTTGTCTTCCTATTCTTTATTTGACATGAGTAAATTTCCCCTTAAATTA
AGGGGTACTGCTGTTATGTCTTTAAAAGAAGGTCAAATCAATGATATGATTTTATCTCTTCTTAGTAAAG
GTAGACTTATAATTAGAGAAAACAACAGAGTTGTTATTTCTAGTGATGTTCTTGTTAACAACTAAACGAA
CAATGTTTGTTTTTCTTGTTTTATTGCCACTAGTCTCTAGTCAGTGTGTTAATCTTACAACCAGAACTCA
ATTACCCCCTGCATACACTAATTCTTTCACACGTGGTGTTTATTACCCTGACAAAGTTTTCAGATCCTCA
GTTTTACATTCAACTCAGGACTTGTTCTTACCTTTCTTTTCCAATGTTACTTGGTTCCATGCTATACATG
TCTCTGGGACCAATGGTACTAAGAGGTTTGATAACCCTGTCCTACCATTTAATGATGGTGTTTATTTTGC
TTCCACTGAGAAGTCTAACATAATAAGAGGCTGGATTTTTGGTACTACTTTAGATTCGAAGACCCAGTCC
CTACTTATTGTTAATAACGCTACTAATGTTGTTATTAAAGTCTGTGAATTTCAATTTTGTAATGATCCAT
TTTTGGGTGTTTATTACCACAAAAACAACAAAAGTTGGATGGAAAGTGAGTTCAGAGTTTATTCTAGTGC
GAATAATTGCACTTTTGAATATGTCTCTCAGCCTTTTCTTATGGACCTTGAAGGAAAACAGGGTAATTTC
AAAAATCTTAGGGAATTTGTGTTTAAGAATATTGATGGTTATTTTAAAATATATTCTAAGCACACGCCTA
TTAATTTAGTGCGTGATCTCCCTCAGGGTTTTTCGGCTTTAGAACCATTGGTAGATTTGCCAATAGGTAT
TAACATCACTAGGTTTCAAACTTTACTTGCTTTACATAGAAGTTATTTGACTCCTGGTGATTCTTCTTCA
GGTTGGACAGCTGGTGCTGCAGCTTATTATGTGGGTTATCTTCAACCTAGGACTTTTCTATTAAAATATA
ATGAAAATGGAACCATTACAGATGCTGTAGACTGTGCACTTGACCCTCTCTCAGAAACAAAGTGTACGTT
GAAATCCTTCACTGTAGAAAAAGGAATCTATCAAACTTCTAACTTTAGAGTCCAACCAACAGAATCTATT
GTTAGATTTCCTAATATTACAAACTTGTGCCCTTTTGGTGAAGTTTTTAACGCCACCAGATTTGCATCTG
TTTATGCTTGGAACAGGAAGAGAATCAGCAACTGTGTTGCTGATTATTCTGTCCTATATAATTCCGCATC
ATTTTCCACTTTTAAGTGTTATGGAGTGTCTCCTACTAAATTAAATGATCTCTGCTTTACTAATGTCTAT
GCAGATTCATTTGTAATTAGAGGTGATGAAGTCAGACAAATCGCTCCAGGGCAAACTGGAAAGATTGCTG
ATTATAATTATAAATTACCAGATGATTTTACAGGCTGCGTTATAGCTTGGAATTCTAACAATCTTGATTC
TAAGGTTGGTGGTAATTATAATTACCTGTATAGATTGTTTAGGAAGTCTAATCTCAAACCTTTTGAGAGA
GATATTTCAACTGAAATCTATCAGGCCGGTAGCACACCTTGTAATGGTGTTGAAGGTTTTAATTGTTACT
TTCCTTTACAATCATATGGTTTCCAACCCACTAATGGTGTTGGTTACCAACCATACAGAGTAGTAGTACT
TTCTTTTGAACTTCTACATGCACCAGCAACTGTTTGTGGACCTAAAAAGTCTACTAATTTGGTTAAAAAC
AAATGTGTCAATTTCAACTTCAATGGTTTAACAGGCACAGGTGTTCTTACTGAGTCTAACAAAAAGTTTC
TGCCTTTCCAACAATTTGGCAGAGACATTGCTGACACTACTGATGCTGTCCGTGATCCACAGACACTTGA
GATTCTTGACATTACACCATGTTCTTTTGGTGGTGTCAGTGTTATAACACCAGGAACAAATACTTCTAAC
CAGGTTGCTGTTCTTTATCAGGATGTTAACTGCACAGAAGTCCCTGTTGCTATTCATGCAGATCAACTTA
CTCCTACTTGGCGTGTTTATTCTACAGGTTCTAATGTTTTTCAAACACGTGCAGGCTGTTTAATAGGGGC
TGAACATGTCAACAACTCATATGAGTGTGACATACCCATTGGTGCAGGTATATGCGCTAGTTATCAGACT
CAGACTAATTCTCCTCGGCGGGCACGTAGTGTAGCTAGTCAATCCATCATTGCCTACACTATGTCACTTG
GTGCAGAAAATTCAGTTGCTTACTCTAATAACTCTATTGCCATACCCACAAATTTTACTATTAGTGTTAC
CACAGAAATTCTACCAGTGTCTATGACCAAGACATCAGTAGATTGTACAATGTACATTTGTGGTGATTCA
ACTGAATGCAGCAATCTTTTGTTGCAATATGGCAGTTTTTGTACACAATTAAACCGTGCTTTAACTGGAA
TAGCTGTTGAACAAGACAAAAACACCCAAGAAGTTTTTGCACAAGTCAAACAAATTTACAAAACACCACC
AATTAAAGATTTTGGTGGTTTTAATTTTTCACAAATATTACCAGATCCATCAAAACCAAGCAAGAGGTCA
TTTATTGAAGATCTACTTTTCAACAAAGTGACACTTGCAGATGCTGGCTTCATCAAACAATATGGTGATT
GCCTTGGTGATATTGCTGCTAGAGACCTCATTTGTGCACAAAAGTTTAACGGCCTTACTGTTTTGCCACC
TTTGCTCACAGATGAAATGATTGCTCAATACACTTCTGCACTGTTAGCGGGTACAATCACTTCTGGTTGG
ACCTTTGGTGCAGGTGCTGCATTACAAATACCATTTGCTATGCAAATGGCTTATAGGTTTAATGGTATTG
GAGTTACACAGAATGTTCTCTATGAGAACCAAAAATTGATTGCCAACCAATTTAATAGTGCTATTGGCAA
AATTCAAGACTCACTTTCTTCCACAGCAAGTGCACTTGGAAAACTTCAAGATGTGGTCAACCAAAATGCA
CAAGCTTTAAACACGCTTGTTAAACAACTTAGCTCCAATTTTGGTGCAATTTCAAGTGTTTTAAATGATA
TCCTTTCACGTCTTGACAAAGTTGAGGCTGAAGTGCAAATTGATAGGTTGATCACAGGCAGACTTCAAAG
TTTGCAGACATATGTGACTCAACAATTAATTAGAGCTGCAGAAATCAGAGCTTCTGCTAATCTTGCTGCT
ACTAAAATGTCAGAGTGTGTACTTGGACAATCAAAAAGAGTTGATTTTTGTGGAAAGGGCTATCATCTTA
TGTCCTTCCCTCAGTCAGCACCTCATGGTGTAGTCTTCTTGCATGTGACTTATGTCCCTGCACAAGAAAA
GAACTTCACAACTGCTCCTGCCATTTGTCATGATGGAAAAGCACACTTTCCTCGTGAAGGTGTCTTTGTT
TCAAATGGCACACACTGGTTTGTAACACAAAGGAATTTTTATGAACCACAAATCATTACTACAGACAACA
CATTTGTGTCTGGTAACTGTGATGTTGTAATAGGAATTGTCAACAACACAGTTTATGATCCTTTGCAACC
TGAATTAGACTCATTCAAGGAGGAGTTAGATAAATATTTTAAGAATCATACATCACCAGATGTTGATTTA
GGTGACATCTCTGGCATTAATGCTTCAGTTGTAAACATTCAAAAAGAAATTGACCGCCTCAATGAGGTTG
CCAAGAATTTAAATGAATCTCTCATCGATCTCCAAGAACTTGGAAAGTATGAGCAGTATATAAAATGGCC
ATGGTACATTTGGCTAGGTTTTATAGCTGGCTTGATTGCCATAGTAATGGTGACAATTATGCTTTGCTGT
ATGACCAGTTGCTGTAGTTGTCTCAAGGGCTGTTGTTCTTGTGGATCCTGCTGCAAATTTGATGAAGACG
ACTCTGAGCCAGTGCTCAAAGGAGTCAAATTACATTACACATAAACGAACTTATGGATTTGTTTATGAGA
ATCTTCACAATTGGAACTGTAACTTTGAAGCAAGGTGAAATCAAGGATGCTACTCCTTCAGATTTTGTTC
GCGCTACTGCAACGATACCGATACAAGCCTCACTCCCTTTCGGATGGCTTATTGTTGGCGTTGCACTTCT
TGCTGTTTTTCAGAGCGCTTCCAAAATCATAACCCTCAAAAAGAGATGGCAACTAGCACTCTCCAAGGGT
GTTCACTTTGTTTGCAACTTGCTGTTGTTGTTTGTAACAGTTTACTCACACCTTTTGCTCGTTGCTGCTG
GCCTTGAAGCCCCTTTTCTCTATCTTTATGCTTTAGTCTACTTCTTGCAGAGTATAAACTTTGTAAGAAT
AATAATGAGGCTTTGGCTTTGCTGGAAATGCCGTTCCAAAAACCCATTACTTTATGATGCCAACTATTTT
CTTTGCTGGCATACTAATTGTTACGACTATTGTATACCTTACAATAGTGTAACTTCTTCAATTGTCATTA
CTTCAGGTGATGGCACAACAAGTCCTATTTCTGAACATGACTACCAGATTGGTGGTTATACTGAAAAATG
GGAATCTGGAGTAAAAGACTGTGTTGTATTACACAGTTACTTCACTTCAGACTATTACCAGCTGTACTCA
ACTCAATTGAGTACAGACACTGGTGTTGAACATGTTACCTTCTTCATCTACAATAAAATTGTTGATGAGC
CTGAAGAACATGTCCAAATTCACACAATCGACGGTTCATCCGGAGTTGTTAATCCAGTAATGGAACCAAT
TTATGATGAACCGACGACGACTACTAGCGTGCCTTTGTAAGCACAAGCTGATGAGTACGAACTTATGTAC
TCATTCGTTTCGGAAGAGACAGGTACGTTAATAGTTAATAGCGTACTTCTTTTTCTTGCTTTCGTGGTAT
TCTTGCTAGTTACACTAGCCATCCTTACTGCGCTTCGATTGTGTGCGTACTGCTGCAATATTGTTAACGT
GAGTCTTGTAAAACCTTCTTTTTACGTTTACTCTCGTGTTAAAAATCTGAATTCTTCTAGAGTTCCTGAT
CTTCTGGTCTAAACGAACTAAATATTATATTAGTTTTTCTGTTTGGAACTTTAATTTTAGCCATGGCAGA
TTCCAACGGTACTATTACCGTTGAAGAGCTTAAAAAGCTCCTTGAACAATGGAACCTAGTAATAGGTTTC
CTATTCCTTACATGGATTTGTCTTCTACAATTTGCCTATGCCAACAGGAATAGGTTTTTGTATATAATTA
AGTTAATTTTCCTCTGGCTGTTATGGCCAGTAACTTTAGCTTGTTTTGTGCTTGCTGCTGTTTACAGAAT
AAATTGGATCACCGGTGGAATTGCTATCGCAATGGCTTGTCTTGTAGGCTTGATGTGGCTCAGCTACTTC
ATTGCTTCTTTCAGACTGTTTGCGCGTACGCGTTCCATGTGGTCATTCAATCCAGAAACTAACATTCTTC
TCAACGTGCCACTCCATGGCACTATTCTGACCAGACCGCTTCTAGAAAGTGAACTCGTAATCGGAGCTGT
GATCCTTCGTGGACATCTTCGTATTGCTGGACACCATCTAGGACGCTGTGACATCAAGGACCTGCCTAAA
GAAATCACTGTTGCTACATCACGAACGCTTTCTTATTACAAATTGGGAGCTTCGCAGCGTGTAGCAGGTG
ACTCAGGTTTTGCTGCATACAGTCGCTACAGGATTGGCAACTATAAATTAAACACAGACCATTCCAGTAG
CAGTGACAATATTGCTTTGCTTGTACAGTAAGTGACAACAGATGTTTCATCTCGTTGACTTTCAGGTTAC
TATAGCAGAGATATTACTAATTATTATGAGGACTTTTAAAGTTTCCATTTGGAATCTTGATTACATCATA
AACCTCATAATTAAAAATTTATCTAAGTCACTAACTGAGAATAAATATTCTCAATTAGATGAAGAGCAAC
CAATGGAGATTGATTAAACGAACATGAAAATTATTCTTTTCTTGGCACTGATAACACTCGCTACTTGTGA
GCTTTATCACTACCAAGAGTGTGTTAGAGGTACAACAGTACTTTTAAAAGAACCTTGCTCTTCTGGAACA
TACGAGGGCAATTCACCATTTCATCCTCTAGCTGATAACAAATTTGCACTGACTTGCTTTAGCACTCAAT
TTGCTTTTGCTTGTCCTGACGGCGTAAAACACGTCTATCAGTTACGTGCCAGATCAGTTTCACCTAAACT
GTTCATCAGACAAGAGGAAGTTCAAGAACTTTACTCTCCAATTTTTCTTATTGTTGCGGCAATAGTGTTT
ATAACACTTTGCTTCACACTCAAAAGAAAGACAGAATGATTGAACTTTCATTAATTGACTTCTATTTGTG
CTTTTTAGCCTTTCTGCTATTCCTTGTTTTAATTATGCTTATTATCTTTTGGTTCTCACTTGAACTGCAA
GATCATAATGAAACTTGTCACGCCTAAACGAACATGAAATTTCTTGTTTTCTTAGGAATCATCACAACTG
TAGCTGCATTTCACCAAGAATGTAGTTTACAGTCATGTACTCAACATCAACCATATGTAGTTGATGACCC
GTGTCCTATTCACTTCTATTCTAAATGGTATATTAGAGTAGGAGCTAGAAAATCAGCACCTTTAATTGAA
TTGTGCGTGGATGAGGCTGGTTCTAAATCACCCATTCAGTACATCGATATCGGTAATTATACAGTTTCCT
GTTTACCTTTTACAATTAATTGCCAGGAACCTAAATTGGGTAGTCTTGTAGTGCGTTGTTCGTTCTATGA
AGACTTTTTAGAGTATCATGACGTTCGTGTTGTTTTAGATTTCATCTAAACGAACAAACTAAAATGTCTG
ATAATGGACCCCAAAATCAGCGAAATGCACCCCGCATTACGTTTGGTGGACCCTCAGATTCAACTGGCAG
TAACCAGAATGGAGAACGCAGTGGGGCGCGATCAAAACAACGTCGGCCCCAAGGTTTACCCAATAATACT
GCGTCTTGGTTCACCGCTCTCACTCAACATGGCAAGGAAGACCTTAAATTCCCTCGAGGACAAGGCGTTC
CAATTAACACCAATAGCAGTCCAGATGACCAAATTGGCTACTACCGAAGAGCTACCAGACGAATTCGTGG
TGGTGACGGTAAAATGAAAGATCTCAGTCCAAGATGGTATTTCTACTACCTAGGAACTGGGCCAGAAGCT
GGACTTCCCTATGGTGCTAACAAAGACGGCATCATATGGGTTGCAACTGAGGGAGCCTTGAATACACCAA
AAGATCACATTGGCACCCGCAATCCTGCTAACAATGCTGCAATCGTGCTACAACTTCCTCAAGGAACAAC
ATTGCCAAAAGGCTTCTACGCAGAAGGGAGCAGAGGCGGCAGTCAAGCCTCTTCTCGTTCCTCATCACGT
AGTCGCAACAGTTCAAGAAATTCAACTCCAGGCAGCAGTAGGGGAACTTCTCCTGCTAGAATGGCTGGCA
ATGGCGGTGATGCTGCTCTTGCTTTGCTGCTGCTTGACAGATTGAACCAGCTTGAGAGCAAAATGTCTGG
TAAAGGCCAACAACAACAAGGCCAAACTGTCACTAAGAAATCTGCTGCTGAGGCTTCTAAGAAGCCTCGG
CAAAAACGTACTGCCACTAAAGCATACAATGTAACACAAGCTTTCGGCAGACGTGGTCCAGAACAAACCC
AAGGAAATTTTGGGGACCAGGAACTAATCAGACAAGGAACTGATTACAAACATTGGCCGCAAATTGCACA
ATTTGCCCCCAGCGCTTCAGCGTTCTTCGGAATGTCGCGCATTGGCATGGAAGTCACACCTTCGGGAACG
TGGTTGACCTACACAGGTGCCATCAAATTGGATGACAAAGATCCAAATTTCAAAGATCAAGTCATTTTGC
TGAATAAGCATATTGACGCATACAAAACATTCCCACCAACAGAGCCTAAAAAGGACAAAAAGAAGAAGGC
TGATGAAACTCAAGCCTTACCGCAGAGACAGAAGAAACAGCAAACTGTGACTCTTCTTCCTGCTGCAGAT
TTGGATGATTTCTCCAAACAATTGCAACAATCCATGAGCAGTGCTGACTCAACTCAGGCCTAAACTCATG
CAGACCACACAAGGCAGATGGGCTATATAAACGTTTTCGCTTTTCCGTTTACGATATATAGTCTACTCTT
GTGCAGAATGAATTCTCGTAACTACATAGCACAAGTAGATGTAGTTAACTTTAATCTCACATAGCAATCT
TTAATCAGTGTGTAACATTAGGGAGGACTTGAAAGAGCCACCACATTTTCACCGAGGCCACGCGGAGTAC
GATCGAGTGTACAGTGAACAATGCTAGGGAGAGCTGCCTATATGGAAGAGCCCTAATGTGTAAAATTAAT
TTTAGTAGTGCTATCCCCATGTGATTTTAATAGCTTCTTAGGAGAATGACAAAAAAAAAAAAAAAAAAAA
AAAAAAAAAAAAA"""

# # Calculate the Nucleotide frequency (see 01.py)
print (seq.count('G'))
print (seq.count('C'))
print (seq.count('A'))
print (seq.count('T'))
frequency = [seq.count('G'), seq.count('C'), seq.count('A'), seq.count('T')]

# Barchart
import matplotlib.pyplot as plt
fig = plt.figure()
ax = fig.add_axes([0,0,1,1])
nucleotides = ['G', 'C', 'A', 'T']
ax.bar(nucleotides,frequency)
plt.show()

# Convert DNA to RNA
# -> use code of 02.py

# Calculate GC content
# -> use code of 04.py

# Convert RNA to protein
# -> use code of 06.py